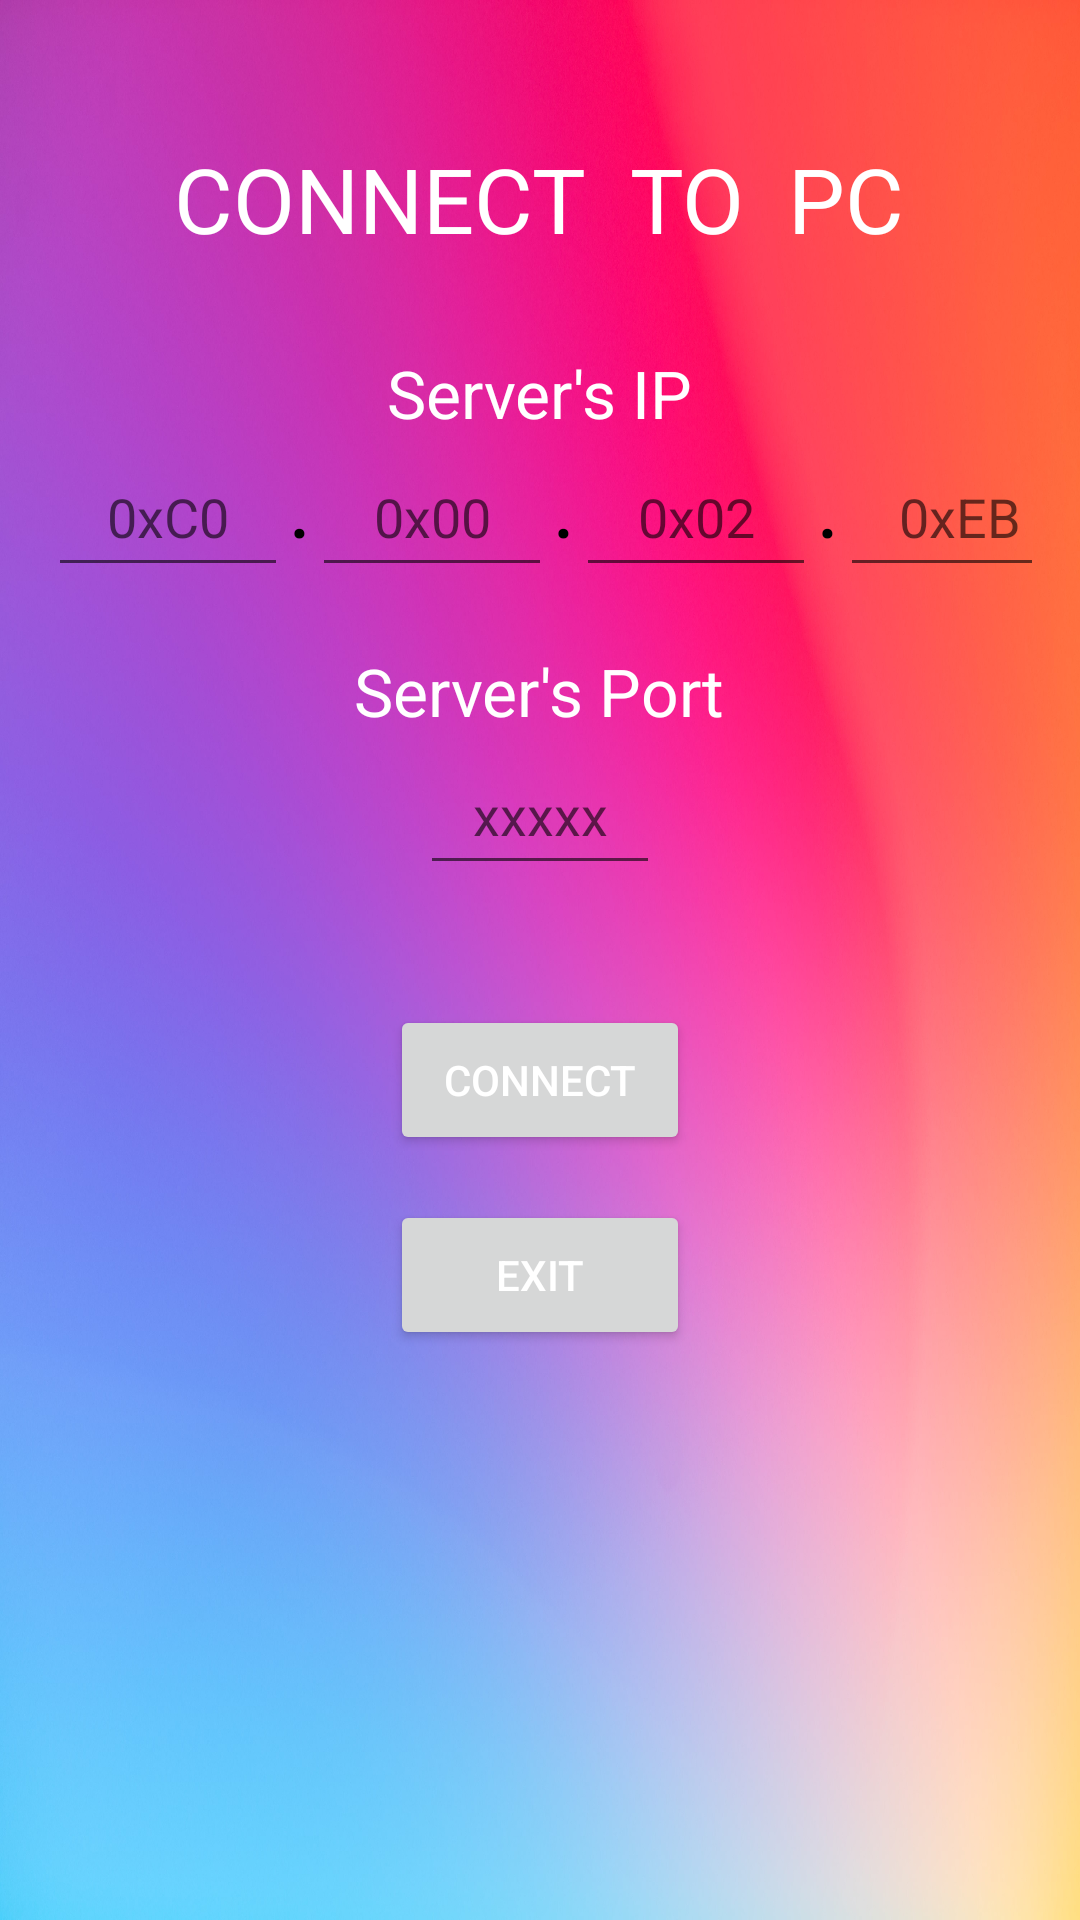

Produce the Android XML layout that renders to this screen, including the resource entries it uses.
<!-- AndroidManifest.xml: application theme Theme.Wi_Fi_Mouse -->
<!-- res/layout/activity_connect.xml -->
<?xml version="1.0" encoding="utf-8"?>
<ScrollView xmlns:android="http://schemas.android.com/apk/res/android"
    xmlns:app="http://schemas.android.com/apk/res-auto"
    xmlns:tools="http://schemas.android.com/tools"
    android:id="@+id/activity_connect"
    android:layout_width="match_parent"
    android:layout_height="match_parent"
    android:paddingBottom="@dimen/activity_vertical_margin"
    android:paddingLeft="@dimen/activity_horizontal_margin"
    android:paddingRight="@dimen/activity_horizontal_margin"
    android:paddingTop="@dimen/activity_vertical_margin"
    android:background="@drawable/another_bg"
    tools:context=".Connect">

    

<RelativeLayout
    android:layout_width="match_parent"
    android:layout_height="match_parent">

    <TextView
        android:layout_width="wrap_content"
        android:layout_height="wrap_content"
        android:layout_marginTop="30dp"
        android:text="CONNECT  TO  PC"
        android:textColor="@android:color/white"
        android:textSize="30dp"
        android:id="@+id/connect_to_pc"
        android:layout_centerHorizontal="true"/>

    <TextView
        android:layout_width="wrap_content"
        android:layout_height="wrap_content"
        android:text="Server's IP"
        android:layout_marginTop="30dp"
        android:id="@+id/ServerIP"
        android:layout_below="@id/connect_to_pc"
        android:textColor="@android:color/white"
        android:textSize="22dp"
        android:layout_centerHorizontal="true"/>



    <EditText
        android:layout_width="80dp"
        android:layout_height="50dp"
        android:textColor="@android:color/white"
        android:hint="xxxxx"
        android:maxLength="5"
        android:layout_centerHorizontal="true"
        android:layout_below="@+id/port"
        android:id="@+id/prt"
        android:inputType="number"
        android:textAlignment="center"/>

    <Button
        android:layout_width="100dp"
        android:layout_height="50dp"
        android:textColor="@android:color/white"
        android:text="CONNECT"
        android:id="@+id/connect"
        android:layout_marginTop="40dp"
        android:layout_centerHorizontal="true"
        android:layout_below="@+id/prt"
        android:inputType="number"
        android:textAlignment="center"/>

    <Button
        android:layout_width="100dp"
        android:layout_height="50dp"
        android:textColor="@android:color/white"
        android:text="EXIT"
        android:id="@+id/exit"
        android:layout_marginTop="15dp"
        android:layout_centerHorizontal="true"
        android:layout_below="@+id/connect"
        android:inputType="number"
        android:textAlignment="center"/>

    <LinearLayout
        android:layout_width="wrap_content"
        android:layout_height="wrap_content"
        android:orientation="horizontal"
        android:id="@+id/llip"
        android:layout_below="@+id/ServerIP"
        android:layout_alignParentStart="true">

        <EditText
            android:layout_width="80dp"
            android:layout_height="50dp"
            android:textColor="@android:color/white"
            android:hint="0xC0"
            android:maxLength="3"
            android:id="@+id/nine"
            android:inputType="number"
            android:textAlignment="center"/>

        <TextView
            android:layout_width="wrap_content"
            android:layout_height="wrap_content"
            android:text="."
            android:textColor="@android:color/black"
            android:textSize="30dp"/>

        <EditText
            android:layout_width="80dp"
            android:layout_height="50dp"
            android:textColor="@android:color/white"
            android:hint="0x00"
            android:maxLength="3"
            android:id="@+id/six"
            android:inputType="number"
            android:textAlignment="center"/>

        <TextView
            android:layout_width="wrap_content"
            android:layout_height="wrap_content"
            android:text="."
            android:textColor="@android:color/black"
            android:textSize="30dp"
            />

        <EditText
            android:layout_width="80dp"
            android:layout_height="50dp"
            android:textColor="@android:color/white"
            android:hint="0x02"
            android:maxLength="3"
            android:id="@+id/seven"
            android:inputType="number"
            android:textAlignment="center"/>

        <TextView
            android:layout_width="wrap_content"
            android:layout_height="wrap_content"
            android:text="."
            android:textColor="@android:color/black"
            android:textSize="30dp"/>

        <EditText
            android:layout_width="80dp"
            android:layout_height="50dp"
            android:textColor="@android:color/white"
            android:hint="0xEB"
            android:maxLength="3"
            android:id="@+id/one"
            android:inputType="number"
            android:textAlignment="center"/>

    </LinearLayout>

    <TextView
        android:layout_width="wrap_content"
        android:layout_height="wrap_content"
        android:text="Server's Port"
        android:layout_below="@id/llip"
        android:layout_marginTop="20dp"
        android:id="@+id/port"
        android:textColor="@android:color/white"
        android:textSize="22dp"
        android:layout_centerHorizontal="true"/>

    <ImageButton
        android:layout_width="40dp"
        android:layout_height="40dp"
        android:background="@drawable/help"
        android:id="@+id/help"
        android:layout_above="@+id/llip"
        android:layout_alignEnd="@+id/llip"
        android:layout_marginEnd="19dp" />

</RelativeLayout>
</ScrollView>
<!-- resources referenced by this layout -->
<resources>
  <dimen name="activity_horizontal_margin">16dp</dimen>
  <dimen name="activity_vertical_margin">16dp</dimen>
  <!-- drawable another_bg: jpg bitmap (drawable, 516791 bytes) -->
  <style name="Theme.Wi_Fi_Mouse" parent="Theme.MaterialComponents.DayNight.DarkActionBar">
          
          <item name="colorPrimary">@color/purple_500</item>
          <item name="colorPrimaryVariant">@color/purple_700</item>
          <item name="colorOnPrimary">@color/white</item>
          
          <item name="colorSecondary">@color/teal_200</item>
          <item name="colorSecondaryVariant">@color/teal_700</item>
          <item name="colorOnSecondary">@color/black</item>
          
          <item name="android:statusBarColor" tools:targetApi="l">?attr/colorPrimaryVariant</item>
          
      </style>
  <color name="purple_500">#FF6200EE</color>
  <color name="purple_700">#FF3700B3</color>
  <color name="white">#FFFFFFFF</color>
  <color name="teal_200">#FF03DAC5</color>
  <color name="teal_700">#FF018786</color>
  <color name="black">#FF000000</color>
</resources>
